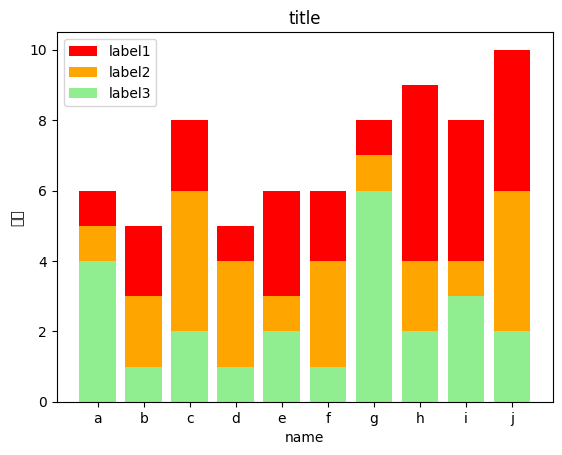

Python code for this plot:





import matplotlib.pyplot as plt
import numpy as np

x = ['a', 'b', 'c', 'd', 'e', 'f', 'g', 'h', 'i', 'j']
y1 = [6, 5, 8, 5, 6, 6, 8, 9, 8, 10]
y2 = [5, 3, 6, 4, 3, 4, 7, 4, 4, 6]
y3 = [4, 1, 2, 1, 2, 1, 6, 2, 3, 2]

plt.bar(x, y1, label="label1", color='red')
plt.bar(x, y2, label="label2",color='orange')
plt.bar(x, y3, label="label3", color='lightgreen')
#
# plt.xticks(np.arange(len(x)), x, rotation=0, fontsize=10)  # 数量多可以采用270度，数量少可以采用340度，得到更好的视图
plt.legend(loc="upper left")  # 防止label和图像重合显示不出来
plt.rcParams['font.sans-serif'] = ['SimHei']  # 用来正常显示中文标签
plt.ylabel('数量')
plt.xlabel('name')
# plt.rcParams['savefig.dpi'] = 300  # 图片像素
# plt.rcParams['figure.dpi'] = 300  # 分辨率
# plt.rcParams['figure.figsize'] = (15.0, 8.0)  # 尺寸
plt.title("title")
# plt.savefig('result.png')
plt.show()
# # matplotlib 的几种柱状图 : https://www.cnblogs.com/BackingStar/p/10986955.html